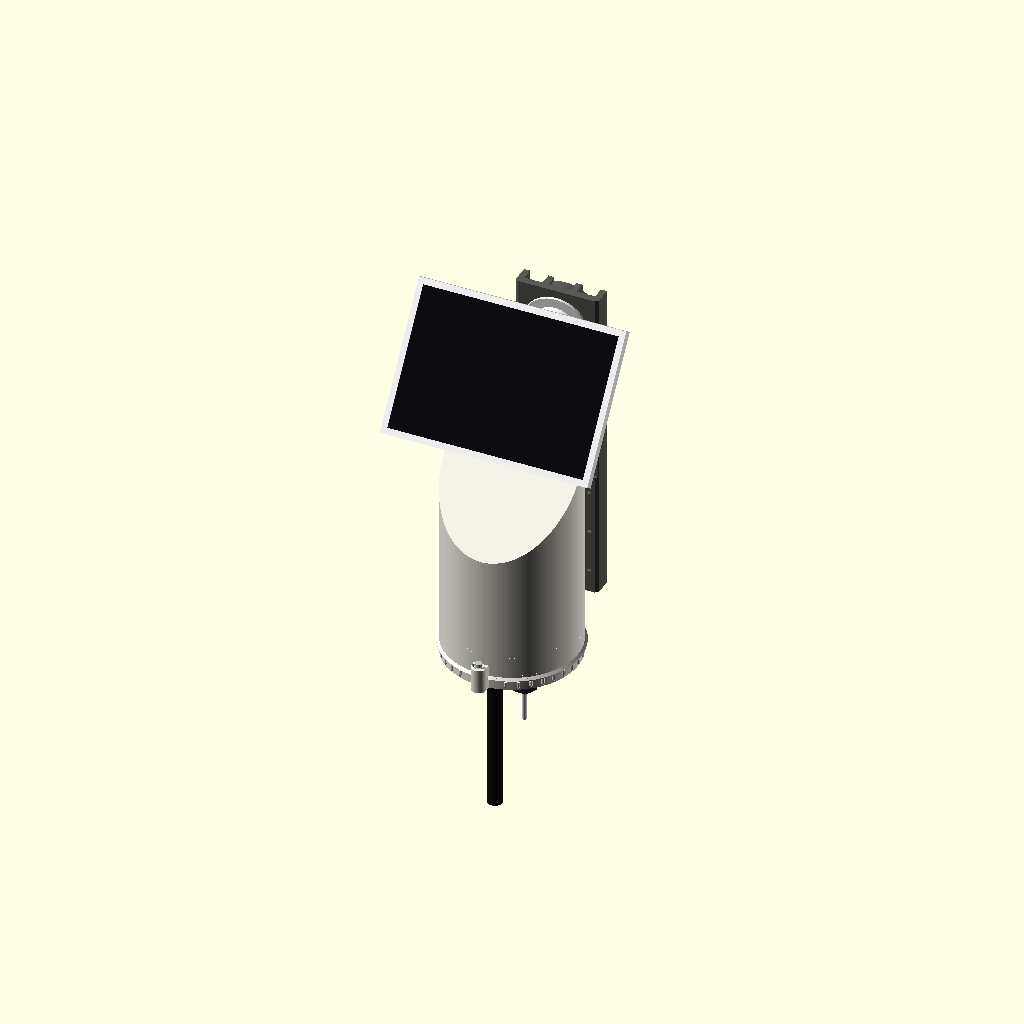
Cell 1 — every parameter at its default value.
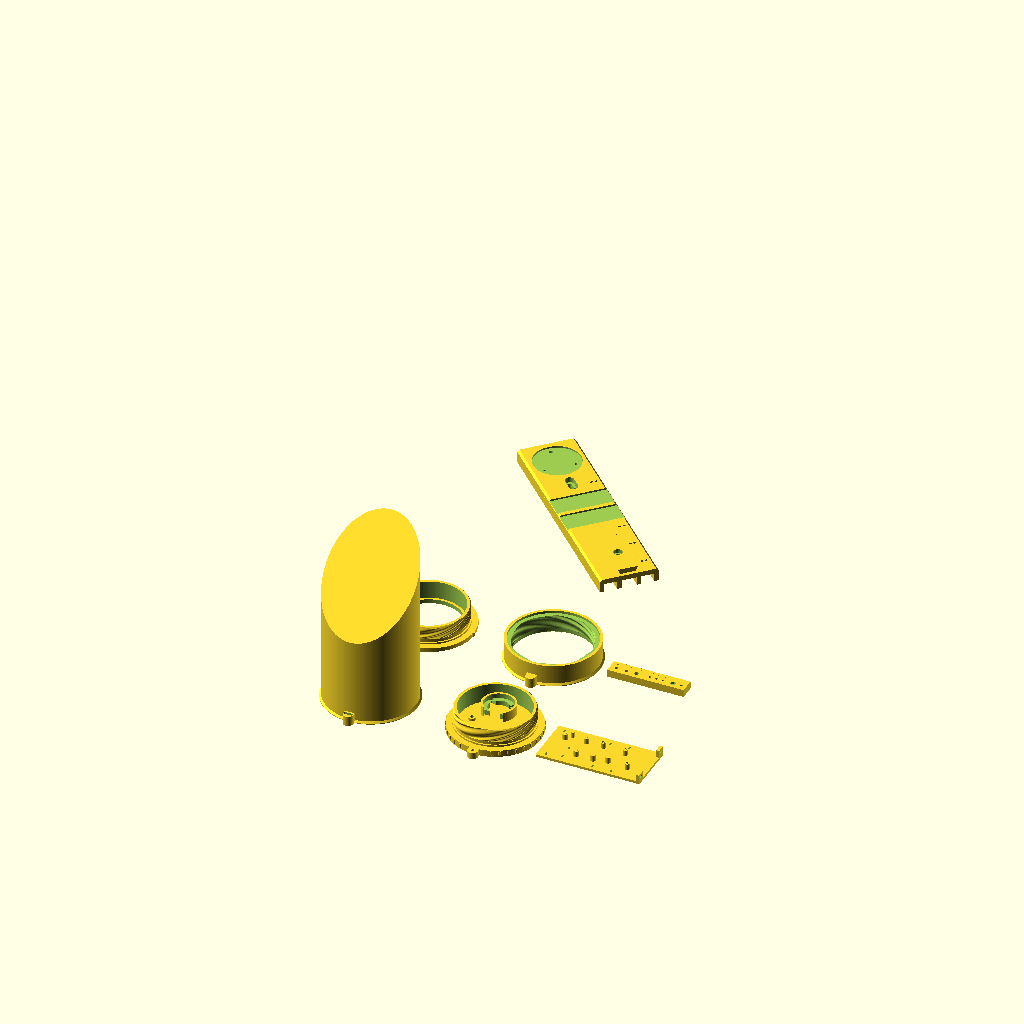
Cell 2: PART = "kit" (everything else at default).
The same orthographic view direction (rotation 55°, 0°, 25°; colour scheme Cornfield) for every cell, with the view re-fitted per cell, so scale and position can differ between cells.
OpenSCAD source file cad/tahoe-repeater.scad:
// =====================================================================
// Tahoe MeshCore solar repeater, design revision 7
// https://github.com/ksullivan86/meshcore
// Licensed CC BY-NC-SA 4.0 (see LICENSE). No commercial use without
// written permission from the author.
// ---------------------------------------------------------------------
// A round printed enclosure for a RAK4631 MeshCore repeater, a 15 Ah
// LiFePO4 cell and a small 5 V solar panel. It hangs on a printed tree
// bracket that also carries the panel's round camera-style mount.
//
// The enclosure has one joint. It closes with a quarter-turn thread
// that only fits one way round, so the sloped roof always faces away
// from the tree, and it seals with one O-ring (AS568-153) that sits in a
// groove on the lower part and presses against a smooth bore in the
// upper part. The O-ring seals sideways, so the thread only has to hold
// the parts together and turns by hand.
//
//   VERSION A (the main one): the top slides down onto the bracket's
//     dovetail rail and stays there. The base, with the cell, the boards
//     and every opening, screws up into it from below. To open it: lock
//     screw out, a quarter turn, lower the base.
//   VERSION B: a tall can slides down onto the rail and a short lid
//     screws on top. To open it: lock screw out, a quarter turn, lift the
//     lid off. The joint is higher up, so B is meant for milder weather.
//
//   MOUNT "tree": the panel mount's top hole takes a long wood screw
//     into the tree; its other two holes use M3 nuts sealed in the
//     bracket.
//   MOUNT "bolt": all three mount holes use sealed M3 nuts, and the
//     bracket gets its own screw above the mount. Works with straps too.
//   MOUNT "wing": M3 bolts sit in hex pockets on the back of the bracket
//     with their threads out the front, and wing nuts hold the mount, so
//     the panel comes off by hand. Extra screw above the mount as "bolt".
//
// Sealed nuts: the bracket (tree and bolt mounts) and the lower part's
// lock tab each hold a hex nut that goes in during a print pause. The
// heights are echoed below and listed in the build guide.
//
// Frame: Z up, joint at z = 0 (A) or z = ZJ_B (B), +Y toward the tree,
// -Y away from it (south). Units mm. Written for OpenSCAD 2021.01.
// =====================================================================

/* [What to make] */
PART    = "assembly"; // [assembly, kit, upper, lower, bracket, sled, thread_test_male, thread_test_female, fit_test, wing_spacers]
VERSION = "A";        // [A, B]
MOUNT   = "tree";     // [tree, bolt, wing]
POSE    = "print";    // [print, assembled]

/* [Panel mount: measure yours] */
// center to center between two of the mount's three holes
MOUNT_HOLE_SPACING = 36;
// the three holes, measured round from 3 o'clock; 90 = top
MOUNT_HOLE_ANG = [90, 210, 330];
// pocket that centres the mount's round base
MOUNT_D = 55.6;

/* [Hardware fit] */
INSERT_D    = 4.3;    // M3 heat-set insert hole (sled feet)
M2_INSERT_D = 3.1;    // M2 heat-set insert hole (board standoffs)
M3_CLEAR    = 3.4;
NUT_AF      = 5.8;    // pocket for an M3 hex nut, 5.5 across flats x 2.4
NUT_H       = 2.8;
BOLT_HEAD_AF = 5.7;   // pocket for an M3 hex bolt head (wing mount)
TREE_SCREW_D = 4.8;   // hole for the long #6 or #8 wood screw (tree-screw mount)

/* [Hidden] */
$fa = 2; $fs = 0.4;
FN = 180;
SQ2 = sqrt(2);

// ------------------------------ shell ------------------------------
W     = 3.2;          // wall
R_C   = 42;           // opening inside the lower part's spigot
R_OUT = 54.3;         // outside radius
R_DI  = R_OUT - W;

// -------------------- thread: 8 ridges, quarter turn --------------------
TH_SEG  = [62, 60, 36, 63, 34, 33, 37, 35];  // ridge widths, degrees: fits at one angle only
TH_LEAD = 64;         // each ridge rises 64 mm per turn
TH_E    = 0.75;       // ridges +-0.75 (1.5 mm deep), flanks 39 deg or less from vertical
TH_RM   = 45.75;      // male mean radius: root 45.0, crest 46.5
TH_CLR  = 0.5;        // radial clearance
TH_H    = 16;         // thread length
TH_CH   = 1.2;        // lead-in chamfers
TURN    = TH_H / TH_LEAD * 360;   // 90 deg from drop-in to closed

// -------- seal: AS568-153 (88.57 x 2.62) in a groove on the spigot --------
OR_ID = 88.57;
OR_CS = 2.62;
R_G   = 45.2;         // groove floor
R_B   = 47.2;         // bore in the upper part
R_S   = 46.95;        // spigot lip beside the groove
G0    = 2.0;          // groove from z 2.0 ...
GW    = 3.6;          // ... to 5.6
G1    = G0 + GW;
SPIG_TOP = G1 + TH_H;         // 21.6: thread runs z 5.6 .. 21.6
FEM_TOP  = SPIG_TOP + 1;      // top of the female thread zone

// drip lip round the upper part's rim
LIP   = 2;
LIP_E = 0.8;

// ------------------------------ heights ------------------------------
FL_T   = 8;           // floor and flange
ZA0    = 154;         // A roof, inside: z = ZA0 + y (45 deg, high at the tree)
ZJ_B   = 130;         // B joint height
LID_SLOPE = 20;       // B lid roof
LID_Z_IN  = 40.5;     // B lid roof, inside, above its rim: z = LID_Z_IN + y tan(20)

// ---------------------- lock: one M3 x 20 from the top ----------------------
LOCK_A  = -90;        // tabs at the front
LOCK_R  = 58.5;
LUG_W   = 12;
LUG_R1  = LOCK_R + LUG_W/2;
LUG_H   = 12;         // upper part's tab
LOCK_SLOT = 4;        // +- deg slot in the upper tab
LOCK_NUT_TOP = 4.4;   // sealed nut pocket top, below the lower tab's top face
NUB_A_TOP  = LOCK_A - TURN;   // A: base tab lines up here to go on
NUB_A_BASE = LOCK_A + TURN;   // B: lid tab lines up here to go on

// ------------------- openings in the floor, all facing down -------------------
VENT_P  = [-21, -20]; // M12 vent stands upside down inside; its nut sits in a hex pocket underneath
VENT_HOLE = 12.4;
VENT_NUT_AF = 16.4;
VENT_POCKET = FL_T - 3.0;
GLAND_P = [20, -21];  // 1/4" NPT cable gland, lock nut inside
GLAND_D = 14.3;
GLAND_POCKET_D = 24;
GLAND_POCKET = 2.0;
SMA_P   = [0, -30];   // SMA bulkhead
SMA_HOLE = 6.7;
SMA_POCKET_D = 16;
SMA_FLOOR = 2.0;

// ------------------- cell: Gotion 33140 stands behind the sled -------------------
CELL_D  = 33.6;
CELL_L  = 140;
CELL_P  = [-5, 20];   // off centre, so it clears A's sloped roof while the base turns
CELL_Z0 = 6;
CUP_RI  = 17.6;
CUP_T   = 2.4;
CUP_H   = 12;

// ------------------------------ sled ------------------------------
SL_X  = 30;
SL_T  = 3;
SL_Z0 = 3;
SL_Z1 = 128;
SL_FOOT = [26, -4.5];
SO_D = 6;
SO_H = 7;             // room for a RAK1901 sensor under the RAK19003
M2_HOLE_DEPTH = SO_H + SL_T - 0.8;
BQ0  = [-15.9, 64];   // Adafruit bq25185 #6091
BQ_HOLES = [[2.54, 2.54], [29.21, 2.54], [2.54, 22.86], [29.21, 22.86]];
MB0  = [8, 96];       // Adafruit MiniBoost #4654
MB_HOLE = [2.54, 15.24];
MB_REST = [8.9, 9.0];
RAK0 = [6, 43];       // RAK19003
RAK_HOLES = [[-17, 18], [7, 16], [-4, -5]];
function rak_xz(p) = [RAK0[0] - p[1], RAK0[1] + p[0]];

// ------------------------------ bracket ------------------------------
Y_PF  = 78;           // plate front face
PL_T  = 6;
PL_W  = 68;
RIB_D = 10;           // ribs toward the tree
Y_BK  = Y_PF + PL_T + RIB_D;   // 94, the bark
FEET  = [[-34, 5], [-14, 5], [9, 5], [29, 5]];
ZB0   = 2;            // bracket bottom
EDGE_CH = 2.5;        // chamfer on the front side edges, easy on straps
SCREW_D = 5.2;        // #10 wood screw clearance
HEAD_CB = 10.5;       // pan head counterbore
CB_DEPTH = 4.5;
KEY_HEAD = 11; KEY_SHANK = 5.4; KEY_SLIDE = 12;
KEY_LIP = 9.5;        // keyhole screw head stands 9.5 mm off the bark
DT_ROOT = 18; DT_TIP = 24; DT_H = 6; DT_CLR = 0.3;   // dovetail
RAIL_A = [6, 70];     // A: rail plus its 45 deg peak; the top lifts 83 mm to come off
BLK_A_W = 34; BLK_A_TOP = 100;
RAIL_B = [6, 40];     // B: short rail so the can (lid off) lifts off under the panel arm
BLK_B_W = 34; BLK_B_TOP = 110;
STRAP_W = 27;         // 1" strap
STRAP_REC = 2;        // recessed across the front, behind the enclosure
STRAPS_A = [106, 138];
STRAPS_B = [114, 146];
ZIPS_A = [20, 55, 90, 180];   // zip-tie slot pairs for the panel cable, +X side
ZIPS_B = [20, 60, 100, 190];
// panel mount pad
Z_PAD_A = 232;
Z_PAD_B = 242;
PAD_RAISE_B = 20;     // B's pad stands out 20 mm so the panel clears the lid coming off
PAD_D = 64;
MOUNT_POCKET = 2;
NUT_BACK = 7;         // sealed nut sits 7 mm behind the mount's pocket floor
WING_BOLT = 25;       // M3 x 25 hex bolts (wing mount) ...
WING_OUT  = 13.4;     // ... stick out 13.4 mm past the pocket floor
EXTRA_UP  = 35;       // bolt and wing mounts: extra tree screw above the pad
KNUCKLE = 80;         // mount's tilt joint, in front of its base
PNL = [170, 120, 7];  // Rebower 4 W panel
PNL_TILT = 55;        // from horizontal (winter sun at 39 N)

// ------------------------------ derived ------------------------------
function cum(v, i) = i == 0 ? 0 : cum(v, i - 1) + v[i - 1];
TH_N = len(TH_SEG);
TH_S = [for (i = [0 : TH_N]) cum(TH_SEG, i)];
MOUNT_BC = MOUNT_HOLE_SPACING / sin(60);
Z_TOPB = ZA0 + W*SQ2 + R_OUT;          // A roof at the back, outside
LID_TOPB = ZJ_B + LID_Z_IN + W/cos(LID_SLOPE) + R_OUT*tan(LID_SLOPE);
function z_pad(v) = v == "A" ? Z_PAD_A : Z_PAD_B;
function pad_face(v) = v == "A" ? Y_PF : Y_PF - PAD_RAISE_B;
function pocket_floor(v) = pad_face(v) + MOUNT_POCKET;
function key_z(v) = z_pad(v) - PAD_D/2 - 7.5;
function extra_z(v) = z_pad(v) + EXTRA_UP;
function zb1(v, m) = m == "tree" ? z_pad(v) + PAD_D/2 + 2 : extra_z(v) + HEAD_CB/2 + 4;
function rail(v) = v == "A" ? RAIL_A : RAIL_B;
function rail_screw_z(v) = (rail(v)[0] + rail(v)[1]) / 2;
function straps(v) = v == "A" ? STRAPS_A : STRAPS_B;
function zips(v) = v == "A" ? ZIPS_A : ZIPS_B;
function mount_hole(v, a) = [MOUNT_BC/2*cos(a), z_pad(v) + MOUNT_BC/2*sin(a)];
function print_z(y) = Y_BK - y;       // bracket prints bark side down
function knuckle_p(v) = [0, pad_face(v) - (KNUCKLE - MOUNT_POCKET), z_pad(v)];
function bed_fit(v, m) = (zb1(v, m) - ZB0 + PL_W) / SQ2;

OR_STRETCH = 2*R_G / OR_ID - 1;
OR_SQUEEZE = (OR_CS*(1 - OR_STRETCH/2) - (R_B - R_G)) / (OR_CS*(1 - OR_STRETCH/2));
OR_FILL = (PI*OR_CS*OR_CS/4) / (GW*(R_B - R_G));
echo(str("v7: O-ring stretch ", round(OR_STRETCH*1000)/10, " %, squeeze ", round(OR_SQUEEZE*1000)/10,
         " %, groove fill ", round(OR_FILL*100), " %; turn ", TURN, " deg; A roof back ", Z_TOPB,
         "; B lid back ", LID_TOPB));
echo(str("v7: pauses (print z of the pocket top): A base ", FL_T - LOCK_NUT_TOP, ", B can ", ZJ_B + FL_T - LOCK_NUT_TOP,
         ", bracket A ", print_z(pocket_floor("A") + NUT_BACK), ", bracket B ", print_z(pocket_floor("B") + NUT_BACK)));
echo(str("v7: wing-nut spacers: A ", round(max(0, wing_spacer_len("A"))*10)/10, " mm (0 = none), B ", round(wing_spacer_len("B")*10)/10, " mm"));
echo(str("v7: bracket length / bed diagonal: A tree ", zb1("A","tree") - ZB0, "/", bed_fit("A","tree"),
         ", A bolt ", zb1("A","bolt") - ZB0, "/", bed_fit("A","bolt"), ", B tree ", zb1("B","tree") - ZB0, "/", bed_fit("B","tree"),
         ", B bolt ", zb1("B","bolt") - ZB0, "/", bed_fit("B","bolt"), "; mount bolt circle ", MOUNT_BC));
assert(TH_S[TH_N] == 360, "thread ridge widths must add to 360");
assert(min(TH_SEG) >= 30.2, "narrowest ridge would overhang more than 41.5 deg");
assert(OR_STRETCH > 0.01 && OR_STRETCH < 0.04, "O-ring stretch outside 1 to 4 %");
assert(OR_SQUEEZE > 0.15 && OR_SQUEEZE < 0.30, "O-ring squeeze outside 15 to 30 %");
assert(R_B - (TH_RM + TH_E) >= 0.5, "thread crest must pass the O-ring bore");
assert(bed_fit("B", "bolt") <= 252, "B bracket too long for a 256 mm bed");
assert(MOUNT_BC/2 + NUT_AF/2/cos(30) < PAD_D/2 - 2, "mount holes too far out for the pad");
assert(OR_FILL < 0.85, "O-ring groove over 85 % full");
function on_layer(z) = abs(z/0.2 - round(z/0.2)) < 1e-6;
assert(on_layer(FL_T - LOCK_NUT_TOP) && on_layer(ZJ_B + FL_T - LOCK_NUT_TOP), "lock nut pocket not on a 0.2 mm layer");
assert(on_layer(print_z(pocket_floor("A") + NUT_BACK)) && on_layer(print_z(pocket_floor("B") + NUT_BACK)),
       "bracket nut pockets not on a 0.2 mm layer");

// ============================== HELPERS ==============================
// Thread surface: radius r + e*g(phi - 360*z/lead), one raised-cosine ridge per
// TH_SEG segment. Male and female share the phase, so they meet one way only.
function th_g(p) = let(q = p - 360*floor(p/360), i = max([for (k = [0 : TH_N - 1]) if (q >= TH_S[k]) k]))
  -cos(360*(q - TH_S[i])/(TH_S[i + 1] - TH_S[i]));
module kthread(r, z0, z1, dz = 0.4) {
  na = 360;
  nz = max(2, ceil((z1 - z0)/dz));
  pts = [for (k = [0 : nz]) for (i = [0 : na - 1])
           let(z = z0 + (z1 - z0)*k/nz, phi = 360*i/na, rho = r + TH_E*th_g(phi - 360*z/TH_LEAD))
           [rho*cos(phi), rho*sin(phi), z]];
  side = [for (k = [0 : nz - 1]) for (i = [0 : na - 1])
            let(a = k*na + i, b = k*na + (i + 1)%na, c = (k + 1)*na + (i + 1)%na, d = (k + 1)*na + i)
            [a, d, c, b]];
  bottom = [[for (i = [0 : na - 1]) i]];
  top = [[for (i = [na - 1 : -1 : 0]) nz*na + i]];
  polyhedron(points = pts, faces = concat(side, bottom, top), convexity = 6);
}
// lower part's spigot: lip, O-ring groove, then the thread, 45 deg start and a lead-in on top
module male_spigot() difference() {
  union() {
    cylinder(r = R_S, h = G0, $fn = FN);
    translate([0, 0, G0 - 0.01]) cylinder(r = R_G, h = GW + 0.02, $fn = FN);
    intersection() {
      kthread(TH_RM, G1, SPIG_TOP);
      translate([0, 0, G1 - 0.001]) cylinder(r1 = R_G, r2 = R_G + TH_H + 0.002, h = TH_H + 0.002, $fn = FN);
      union() {
        translate([0, 0, G1 - 1]) cylinder(r = 60, h = SPIG_TOP - TH_CH - G1 + 1, $fn = FN);
        translate([0, 0, SPIG_TOP - TH_CH - 0.001])
          cylinder(r1 = TH_RM + TH_E, r2 = TH_RM + TH_E - TH_CH, h = TH_CH + 0.002, $fn = FN);
      }
    }
  }
  translate([0, 0, -1]) cylinder(r = R_C, h = SPIG_TOP + 2, $fn = FN);
}
// what the upper part's skirt loses: O-ring bore with a lead-in, 45 deg step, female thread
module female_cut() {
  kthread(TH_RM + TH_CLR, G1 - 0.6, FEM_TOP + 0.37);   // no grid ring on the FEM_TOP plane
  translate([0, 0, -1]) cylinder(r = R_B, h = G1 + 1, $fn = FN);
  translate([0, 0, G1 - 0.001])
    cylinder(r1 = R_B, r2 = TH_RM + TH_CLR - TH_E, h = R_B - (TH_RM + TH_CLR - TH_E), $fn = FN);
  translate([0, 0, -0.01]) cylinder(r1 = R_B + TH_CH, r2 = R_B, h = TH_CH + 0.01, $fn = FN);
}
module drip_lip() rotate_extrude($fn = FN)
  polygon([[R_OUT - 1, 0], [R_OUT + LIP, 0], [R_OUT + LIP, LIP_E], [R_OUT - 1, LIP_E + LIP + 1]]);
module lug2d() rotate(LOCK_A) hull() {
  translate([LOCK_R, 0]) circle(d = LUG_W);
  translate([R_OUT - 4, -LUG_W/2]) square([1, LUG_W]);
}
module lug_gusset(zt) hull() {        // 45 deg underside for a tab that isn't on the bed
  translate([0, 0, zt - 0.01]) linear_extrude(height = 0.01) lug2d();
  translate([0, 0, zt - (LUG_R1 - R_OUT) - 1]) linear_extrude(height = 0.01)
    intersection() { lug2d(); circle(r = R_OUT - 1, $fn = FN); }
}
module nub(a, z0, z1, under = true) rotate(a) translate([R_OUT - 0.5, 0, 0]) {
  translate([0, 0, z0]) cylinder(d = 4, h = z1 - z0, $fn = 24);
  if (under) translate([0, 0, z0 - 2]) cylinder(d1 = 0.01, d2 = 4, h = 2.001, $fn = 24);   // 45 deg underside
}
module grip_ribs(z0, z1) for (a = [0 : 10 : 359]) if (abs(((a - LOCK_A + 540) % 360) - 180) > 16)
  rotate(a) hull() {   // 45 deg lower end, so a rib that starts off the bed prints clean
    translate([R_OUT - 0.2, 0, z0 + 2.6]) cylinder(d = 2.6, h = z1 - z0 - 2.6, $fn = 16);
    translate([R_OUT - 0.3, 0, z0]) cylinder(d = 0.2, h = z1 - z0, $fn = 8);
  }
module lock_slot() hull() for (b = [LOCK_A - LOCK_SLOT, LOCK_A + LOCK_SLOT])
  rotate(b) translate([LOCK_R, 0, -1]) cylinder(d = M3_CLEAR, h = LUG_H + 2);
// sealed nut in the lower part's tab; zt = the tab's top face (the joint)
module lock_nut(zt) rotate(LOCK_A) translate([LOCK_R, 0, 0]) {
  translate([0, 0, zt - LOCK_NUT_TOP - NUT_H]) rotate(30) cylinder(d = NUT_AF/cos(30), h = NUT_H, $fn = 6);
  translate([0, 0, zt - LOCK_NUT_TOP - NUT_H - 6]) cylinder(d = M3_CLEAR, h = LOCK_NUT_TOP + NUT_H + 7);
}
module below_plane(c) {  // z <= c + y (45 deg, high toward +Y)
  rotate([90, 0, 90]) linear_extrude(height = 400, center = true)
    polygon([[-200, -60], [200, -60], [200, c + 200], [-200, c - 200]]);
}
module below_lid_roof(c) {  // z <= c + y tan(LID_SLOPE)
  rotate([90, 0, 90]) linear_extrude(height = 400, center = true)
    polygon([[-200, -60], [200, -60], [200, c + 200*tan(LID_SLOPE)], [-200, c - 200*tan(LID_SLOPE)]]);
}
// dovetail channel (open toward +Y at y_back) from z0 to z1, then a 45 deg roof
module dt_channel(y_back, z0, z1) {
  c = DT_CLR;
  tc = [[-DT_ROOT/2 - c, y_back + 1], [DT_ROOT/2 + c, y_back + 1], [DT_ROOT/2 + c, y_back],
        [DT_TIP/2 + c, y_back - DT_H - c], [-DT_TIP/2 - c, y_back - DT_H - c], [-DT_ROOT/2 - c, y_back]];
  translate([0, 0, z0]) linear_extrude(height = z1 - z0) polygon(tc);
  hull() {
    translate([0, 0, z1 - 0.01]) linear_extrude(height = 0.01) polygon(tc);
    translate([-0.005, y_back - DT_H - c, z1 + DT_TIP/2 + c]) cube([0.01, DT_H + c + 1, 0.01]);
  }
}
module dt_rail(z0, z1) {  // on the plate, tip toward -Y, 45 deg peak on top
  tr = [[-DT_ROOT/2, Y_PF + 0.01], [DT_ROOT/2, Y_PF + 0.01], [DT_TIP/2, Y_PF - DT_H], [-DT_TIP/2, Y_PF - DT_H]];
  translate([0, 0, z0]) linear_extrude(height = z1 - z0) polygon(tr);
  hull() {
    translate([0, 0, z1 - 0.01]) linear_extrude(height = 0.01) polygon(tr);
    translate([-0.005, Y_PF - DT_H, z1 + DT_TIP/2]) cube([0.01, DT_H + 0.01, 0.01]);
  }
}
module yhole(x, z, d, y0, y1, fn = 0) translate([x, y0, z]) rotate([-90, 0, 0])
  if (fn > 0) cylinder(d = d, h = y1 - y0, $fn = fn); else cylinder(d = d, h = y1 - y0);
module yhex(x, z, af, y0, y1) translate([x, y0, z]) rotate([-90, 0, 0]) cylinder(d = af/cos(30), h = y1 - y0, $fn = 6);
module clipz(z0, z1) intersection() { union() children(); translate([-200, -200, z0]) cube([400, 400, z1 - z0]); }
module pad_frame(v) translate([0, pad_face(v), z_pad(v)]) rotate([90, 0, 0]) children();  // local +z = -Y

// ============================ FLOOR AND INSIDES ============================
module insides_mounts() {
  translate([CELL_P[0], CELL_P[1], 0]) difference() {   // cell cup, three pads, open toward the sled
    cylinder(r = CUP_RI + CUP_T, h = CUP_H);
    translate([0, 0, CELL_Z0]) cylinder(r = CUP_RI, h = CUP_H);
    translate([0, 0, -1]) cylinder(r = CUP_RI - 5, h = CUP_H + 2);
    for (a = [30, 150, 270]) rotate(a) translate([CUP_RI - 6, -4, -1]) cube([7, 8, CELL_Z0 + 1]);
    translate([-12, -CUP_RI - CUP_T - 1, -1]) cube([24, 10, CUP_H + 2]);
  }
  for (s = [-1, 1]) translate([s*SL_FOOT[0], SL_FOOT[1], 0]) cylinder(d = 9, h = SL_Z0);
}
module floor_cuts() {
  // vent: M12 hole, hex pocket for its nut underneath
  translate([VENT_P[0], VENT_P[1], -FL_T - 1]) cylinder(d = VENT_HOLE, h = FL_T + 2);
  translate([VENT_P[0], VENT_P[1], -FL_T - 0.01]) cylinder(d = VENT_NUT_AF/cos(30), h = VENT_POCKET + 0.01, $fn = 6);
  // cable gland: hole, pocket inside for its lock nut
  translate([GLAND_P[0], GLAND_P[1], -FL_T - 1]) cylinder(d = GLAND_D, h = FL_T + 2);
  translate([GLAND_P[0], GLAND_P[1], -GLAND_POCKET]) cylinder(d = GLAND_POCKET_D, h = GLAND_POCKET + 1);
  // SMA bulkhead: pocket inside, hole through the thin floor
  translate([SMA_P[0], SMA_P[1], -FL_T + SMA_FLOOR]) cylinder(d = SMA_POCKET_D, h = FL_T);
  translate([SMA_P[0], SMA_P[1], -FL_T - 1]) cylinder(d = SMA_HOLE, h = FL_T + 2);
  // heat-set inserts for the sled's feet
  for (s = [-1, 1]) translate([s*SL_FOOT[0], SL_FOOT[1], SL_Z0 - 7.5]) cylinder(d = INSERT_D, h = 8.5);   // M3 x 8 or x 10
}

// ================================ VERSION A ================================
module top_a() difference() {
  union() {
    intersection() {
      cylinder(r = R_OUT, h = 300, $fn = FN);
      below_plane(ZA0 + W*SQ2);
    }
    linear_extrude(height = LUG_H) lug2d();
    drip_lip();
    nub(NUB_A_TOP, 0.001, 10, false);
    translate([-BLK_A_W/2, R_OUT - 6, 0]) cube([BLK_A_W, Y_PF - DT_CLR - (R_OUT - 6), BLK_A_TOP]);
  }
  intersection() {
    translate([0, 0, FEM_TOP]) cylinder(r = R_DI, h = 300, $fn = FN);
    below_plane(ZA0);
  }
  female_cut();
  lock_slot();
  dt_channel(Y_PF - DT_CLR, -1, RAIL_A[1] + DT_CLR);
}
module base_a() difference() {
  union() {
    translate([0, 0, -FL_T]) cylinder(r = R_OUT, h = FL_T, $fn = FN);
    translate([0, 0, -FL_T]) linear_extrude(height = FL_T) lug2d();
    grip_ribs(-FL_T, -1);
    male_spigot();
    insides_mounts();
  }
  floor_cuts();
  lock_nut(0);
}

// ================================ VERSION B ================================
Z_SHOULDER = ZJ_B - FL_T - (R_DI - R_C);   // can narrows at 45 deg to the spigot opening
module can_b() difference() {
  union() {
    difference() {
      union() {
        translate([0, 0, -FL_T]) cylinder(r = R_OUT, h = FL_T + ZJ_B, $fn = FN);
        translate([0, 0, ZJ_B]) male_spigot();
        translate([0, 0, ZJ_B - FL_T]) linear_extrude(height = FL_T) lug2d();
        lug_gusset(ZJ_B - FL_T);
        nub(NUB_A_BASE, ZJ_B - FL_T, ZJ_B);
        translate([-BLK_B_W/2, R_OUT - 6, -FL_T]) cube([BLK_B_W, Y_PF - DT_CLR - (R_OUT - 6), BLK_B_TOP + FL_T]);
      }
      cylinder(r = R_DI, h = Z_SHOULDER + 0.01, $fn = FN);
      translate([0, 0, Z_SHOULDER]) cylinder(r1 = R_DI, r2 = R_C, h = R_DI - R_C, $fn = FN);
      translate([0, 0, ZJ_B - FL_T - 0.5]) cylinder(r = R_C, h = FL_T + 2, $fn = FN);
    }
    insides_mounts();
  }
  floor_cuts();
  lock_nut(ZJ_B);
  dt_channel(Y_PF - DT_CLR, -FL_T - 1, RAIL_B[1] + DT_CLR);
}
module lid_b() translate([0, 0, ZJ_B]) difference() {
  union() {
    intersection() {
      cylinder(r = R_OUT, h = 100, $fn = FN);
      below_lid_roof(LID_Z_IN + W/cos(LID_SLOPE));
    }
    linear_extrude(height = LUG_H) lug2d();
    drip_lip();
    grip_ribs(LIP_E + LIP + 1, 20);
  }
  intersection() {
    translate([0, 0, FEM_TOP]) cylinder(r = R_DI, h = 100, $fn = FN);
    below_lid_roof(LID_Z_IN);
  }
  female_cut();
  lock_slot();
}

// ================================ SLED ================================
function standoffs() = concat(
  [for (h = BQ_HOLES) [BQ0[0] + h[0], BQ0[1] + h[1]]],
  [[MB0[0] + MB_HOLE[0], MB0[1] + MB_HOLE[1]]],
  [for (h = RAK_HOLES) rak_xz(h)]);
ZIP = [[-24, 40], [24, 40], [-24, 118], [24, 118],
       [-24, 62], [22, 62], [-20, 100], [-4, 100], [22, 92]];
module sled_assembled() {
  difference() {
    union() {
      translate([-SL_X, 0, SL_Z0]) cube([2*SL_X, SL_T, SL_Z1 - SL_Z0]);
      for (s = [-1, 1]) translate([s*SL_FOOT[0] - 5, -9, SL_Z0]) cube([10, 9 + 0.01, 3.5]);
      for (s = standoffs()) translate([s[0], 0.01, s[1]]) rotate([90, 0, 0]) cylinder(d = SO_D, h = SO_H + 0.01);
      translate([MB0[0] + MB_REST[0], 0.01, MB0[1] + MB_REST[1]]) rotate([90, 0, 0]) cylinder(d = 4, h = SO_H + 0.01);
    }
    for (s = standoffs()) translate([s[0], -SO_H - 0.01, s[1]]) rotate([-90, 0, 0]) cylinder(d = M2_INSERT_D, h = M2_HOLE_DEPTH + 0.01);
    for (s = [-1, 1]) translate([s*SL_FOOT[0], SL_FOOT[1], SL_Z0 - 1]) cylinder(d = M3_CLEAR, h = 6);
    for (z = ZIP) translate([z[0] - 2.1, -1, z[1] - 1]) cube([4.2, SL_T + 2, 2]);
  }
}
module sled_flat() translate([0, 0, SL_T]) rotate([-90, 0, 0]) sled_assembled();

// =============================== BRACKETS ===============================
module mount_holes(v, m) {
  pf = pad_face(v); fl = pocket_floor(v);
  for (a = MOUNT_HOLE_ANG) {
    p = mount_hole(v, a);
    if (m == "tree" && a == 90) {
      yhole(p[0], p[1], TREE_SCREW_D, pf - 1, Y_BK + 1);           // wood screw into the tree
    } else if (m == "wing") {
      yhole(p[0], p[1], M3_CLEAR, pf - 1, Y_BK + 1);
      yhex(p[0], p[1], BOLT_HEAD_AF, fl + WING_BOLT - WING_OUT, Y_BK + 1);   // bolt head from the back
    } else {
      yhole(p[0], p[1], M3_CLEAR, pf - 1, Y_BK + 1);
      yhex(p[0], p[1], NUT_AF, fl + NUT_BACK, fl + NUT_BACK + NUT_H);        // sealed nut
    }
  }
}
module bracket(v, m) {
  zp = z_pad(v); z1 = zb1(v, m); r = rail(v);
  pf = pad_face(v); kz = key_z(v); rz = rail_screw_z(v); ez = extra_z(v);
  difference() {
    union() {
      // plate, front side edges chamfered
      translate([0, 0, ZB0]) linear_extrude(height = z1 - ZB0)
        polygon([[-PL_W/2, Y_PF + EDGE_CH], [-PL_W/2 + EDGE_CH, Y_PF], [PL_W/2 - EDGE_CH, Y_PF],
                 [PL_W/2, Y_PF + EDGE_CH], [PL_W/2, Y_PF + PL_T], [-PL_W/2, Y_PF + PL_T]]);
      for (f = FEET) translate([f[0], Y_PF + PL_T - 0.01, ZB0]) cube([f[1], RIB_D + 0.01, z1 - ZB0]);
      clipz(ZB0, z1) {
        // round foot behind the pad, down to the bark
        yhole(0, zp, PAD_D, Y_PF + 1, Y_BK, 120);
        // local feet behind the centre-row screws
        yhole(0, rz, 19, Y_PF + 1, Y_BK, 48);
        hull() for (z = [kz - KEY_SLIDE, kz]) yhole(0, z, 20, Y_PF + 1, Y_BK, 48);
        if (m != "tree") yhole(0, ez, 20, Y_PF + 1, Y_BK, 48);
      }
      if (pf < Y_PF) yhole(0, zp, PAD_D, pf, Y_PF + 0.01, 120);   // B: raised pad
      dt_rail(r[0], r[1]);
    }
    // pocket that centres the mount's round base
    yhole(0, zp, MOUNT_D, pf - 1, pf + MOUNT_POCKET, 120);
    mount_holes(v, m);
    // keyhole: the head goes in the round hole and the bracket drops KEY_SLIDE;
    // the head then sits in a recess, KEY_LIP off the bark, and can be tightened
    yhole(0, kz - KEY_SLIDE, KEY_HEAD, Y_PF - 1, Y_BK + 1);
    hull() for (z = [kz - KEY_SLIDE, kz]) yhole(0, z, KEY_SHANK, Y_PF - 1, Y_BK + 1);
    hull() for (z = [kz - KEY_SLIDE, kz]) yhole(0, z, KEY_HEAD, Y_PF - 1, Y_BK - KEY_LIP);
    // tree screw inside the rail, head sunk below the rail face
    yhole(0, rz, SCREW_D, Y_PF - DT_H - 1, Y_BK + 1);
    yhole(0, rz, HEAD_CB, Y_PF - DT_H - 1, Y_PF - DT_H + CB_DEPTH);
    // bolt and wing mounts: the bracket's own top screw
    if (m != "tree") {
      yhole(0, ez, SCREW_D, Y_PF - 1, Y_BK + 1);
      yhole(0, ez, HEAD_CB, Y_PF - 1, Y_PF + CB_DEPTH);
    }
    // strap channels across the front
    for (z = straps(v)) translate([-PL_W/2 - 1, Y_PF - 1, z]) cube([PL_W + 2, STRAP_REC + 1, STRAP_W]);
    // zip-tie slot pairs for the panel cable
    for (z = zips(v)) for (x = [20, 25]) translate([x, Y_PF - 1, z]) cube([3, PL_T + 2, 2.4]);
  }
}
// Wing-nut mount: the bolt head sits at the front end of a hex pocket that opens
// at the back. On B the pocket is deeper than the head, so a printed hex spacer
// goes in behind each head and the tree holds it there.
function wing_pocket(v) = Y_BK - (pocket_floor(v) + WING_BOLT - WING_OUT);
function wing_spacer_len(v) = wing_pocket(v) - 2.0 - 0.4;     // DIN 933 M3 head is 2 mm
module wing_spacer(v) rotate([0, 90, 0]) rotate(30)            // lies on a flat side to print
  cylinder(d = (BOLT_HEAD_AF - 0.4)/cos(30), h = wing_spacer_len(v), $fn = 6);
module wing_spacers_print(v) for (i = [0 : 2]) translate([0, i*9, (BOLT_HEAD_AF - 0.4)/2]) wing_spacer(v);
module bracket_print(v, m) {   // bark side down, turned 45 deg to fit the bed
  rotate(45) translate([0, 0, Y_BK]) rotate([-90, 0, 0])
    translate([0, 0, -(ZB0 + zb1(v, m))/2]) bracket(v, m);
}

// ============================ TEST PIECES ============================
// Print these first. Put the O-ring on the male ring, start the female ring
// with its tab at the male ring's nub and turn a quarter turn: it should stop
// with the tabs lined up and the O-ring hidden in the bore.
TT_FL = 5;
module thread_test_male() difference() {
  union() {
    translate([0, 0, -TT_FL]) cylinder(r = R_OUT, h = TT_FL, $fn = FN);
    translate([0, 0, -TT_FL]) linear_extrude(height = TT_FL) lug2d();
    nub(NUB_A_BASE, -TT_FL, 0, false);
    male_spigot();
  }
  translate([0, 0, -TT_FL - 1]) cylinder(r = R_C - 3, h = TT_FL + 2, $fn = FN);
}
module thread_test_female() difference() {
  union() {
    cylinder(r = R_OUT, h = FEM_TOP + 3, $fn = FN);
    linear_extrude(height = LUG_H) lug2d();
    drip_lip();
  }
  female_cut();
  translate([0, 0, FEM_TOP]) cylinder(r = R_DI, h = 10, $fn = FN);
}
// insert holes, a nut pocket and a bolt-head pocket, to check the fits
module fit_test() {
  m3 = [4.1, 4.3, 4.5];  m2 = [3.0, 3.1, 3.2];  m2_txt = ["3.0", "3.1", "3.2"];
  difference() {
    cube([92, 18, 9]);
    for (i = [0 : 2]) {
      translate([8 + i*12, 7, 1.5]) cylinder(d = m3[i], h = 9);
      translate([48 + i*8, 7, 9 - M2_HOLE_DEPTH]) cylinder(d = m2[i], h = M2_HOLE_DEPTH + 1);
      translate([8 + i*12, 14.5, 8]) linear_extrude(height = 1.01)
        text(str(m3[i]), size = 3, halign = "center", valign = "center");
      translate([48 + i*8, 14.5, 8]) linear_extrude(height = 1.01)
        text(m2_txt[i], size = 2.4, halign = "center", valign = "center");
    }
    translate([76, 7, 9 - NUT_H]) rotate(30) cylinder(d = NUT_AF/cos(30), h = NUT_H + 1, $fn = 6);
    translate([76, 7, -1]) cylinder(d = M3_CLEAR, h = 11);
    translate([86, 7, -1]) rotate(30) cylinder(d = BOLT_HEAD_AF/cos(30), h = 3.4, $fn = 6);
    translate([86, 7, -1]) cylinder(d = M3_CLEAR, h = 11);
    translate([76, 14.5, 8]) linear_extrude(height = 1.01) text("nut", size = 2.4, halign = "center", valign = "center");
    translate([86, 14.5, 8]) linear_extrude(height = 1.01) text("bolt", size = 2.4, halign = "center", valign = "center");
    translate([86, 2.6, 8]) linear_extrude(height = 1.01) text("under", size = 1.8, halign = "center", valign = "center");
  }
}

// ============================== PREVIEW DUMMIES ==============================
CLR_SHELL = [0.93, 0.92, 0.88];
CLR_BRKT  = [0.35, 0.35, 0.33];
module cell_dummy() color([0.22, 0.42, 0.58]) translate([CELL_P[0], CELL_P[1], CELL_Z0]) cylinder(d = CELL_D, h = CELL_L);
module boards_dummy() {
  color([0.15, 0.15, 0.15]) translate([RAK0[0] - 22, -SO_H - 1.6, RAK0[1] - 23]) cube([32, 1.6, 36]);
  color("White") translate([RAK0[0] - 14, -SO_H - 8, RAK0[1] - 18]) cube([20, 6.4, 26]);
  color([0.1, 0.4, 0.2]) translate([RAK0[0] - 8, -SO_H + 0.01, RAK0[1] - 20]) cube([10, 3.5, 10]);   // RAK1901
  color([0.1, 0.25, 0.55]) translate([BQ0[0], -SO_H - 1.6, BQ0[1]]) cube([31.75, 1.6, 25.4]);
  color([0.1, 0.25, 0.55]) translate([MB0[0], -SO_H - 1.6, MB0[1]]) cube([11.43, 1.6, 17.78]);
  color([0.15, 0.15, 0.15]) translate([-27, -2.5, 97]) cube([22, 2.5, 14]);
}
module ports_dummy() {
  color([0.1, 0.1, 0.1]) translate([VENT_P[0], VENT_P[1], 0.01]) cylinder(d = 18.5, h = 10);
  color([0.1, 0.1, 0.1]) translate([VENT_P[0], VENT_P[1], -FL_T - 1.8]) cylinder(d = 18, h = 3.79, $fn = 6);
  color([0.14, 0.14, 0.14]) translate([GLAND_P[0], GLAND_P[1], -FL_T - 16]) cylinder(d = 20, h = 15.99, $fn = 6);
  color([0.14, 0.14, 0.14]) translate([GLAND_P[0], GLAND_P[1], -GLAND_POCKET + 0.01]) cylinder(d = 21, h = 5, $fn = 6);
  color([0.9, 0.9, 0.9]) translate([GLAND_P[0], GLAND_P[1], -FL_T - 45]) cylinder(d = 3.5, h = 30);
  color("Gold") translate([SMA_P[0], SMA_P[1], -FL_T - 2.5]) cylinder(d = 9.2, h = 2.49, $fn = 6);
  color([0.08, 0.08, 0.08]) translate([SMA_P[0], SMA_P[1], -FL_T - 120]) cylinder(d = 12, h = 110);
  color("Gold") translate([SMA_P[0], SMA_P[1], -FL_T - 10.5]) cylinder(d = 9.2, h = 8, $fn = 6);
}
module oring_dummy() color([0.05, 0.05, 0.05]) translate([0, 0, G0 + OR_CS*1.12/2 + 0.02])
  rotate_extrude($fn = FN) translate([R_G + (R_B - R_G)/2, 0]) scale([(R_B - R_G)/OR_CS, 1.12]) circle(d = OR_CS, $fn = 24);
module lock_screw_dummy() color("Silver") rotate(LOCK_A) translate([LOCK_R, 0, 0]) {
  translate([0, 0, LUG_H]) cylinder(d = 7, h = 0.5);
  translate([0, 0, LUG_H + 0.5]) cylinder(d = 5.5, h = 3);
  translate([0, 0, LUG_H + 0.5 - 20]) cylinder(d = 3, h = 20);
  translate([0, 0, -LOCK_NUT_TOP - 0.4 - 2.4]) rotate(30) cylinder(d = 5.5/cos(30), h = 2.4, $fn = 6);
}
module mount_dummy(v) color("WhiteSmoke") pad_frame(v) {   // round camera-style mount, approximate
  translate([0, 0, -MOUNT_POCKET]) cylinder(d = 55, h = 4, $fn = 72);
  translate([0, 0, 2]) cylinder(d1 = 40, d2 = 24, h = 8, $fn = 48);
  translate([0, 0, 10]) cylinder(d1 = 24, d2 = 20, h = KNUCKLE - MOUNT_POCKET - 10 - 6, $fn = 48);
  translate([0, 0, KNUCKLE - MOUNT_POCKET - 6]) cylinder(d = 20, h = 8, $fn = 48);
}
module panel_dummy(v) translate(knuckle_p(v)) rotate([PNL_TILT, 0, 0]) {
  color("WhiteSmoke") { cylinder(d = 22, h = 12); translate([-PNL[0]/2, -PNL[1]/2, 12]) cube(PNL); }
  color([0.05, 0.05, 0.07]) translate([-PNL[0]/2 + 5, -PNL[1]/2 + 5, 12 + PNL[2]]) cube([PNL[0] - 10, PNL[1] - 10, 0.6]);
}
module tree_screws_dummy(v, m) color("Silver") {   // [x, z, y of head underside, head d, shank d]
  for (p = concat([[0, rail_screw_z(v), Y_PF - DT_H + CB_DEPTH, 9.5, 4.8]], [[0, key_z(v), Y_BK - KEY_LIP, 9.5, 4.8]],
                  m == "tree" ? [[0, mount_hole(v, 90)[1], pocket_floor(v) - 4, 7, 3.5]] : [[0, extra_z(v), Y_PF + CB_DEPTH, 9.5, 4.8]]))
    translate([p[0], p[2], p[1]]) rotate([-90, 0, 0]) {
      translate([0, 0, -3.3]) cylinder(d = p[3], h = 3.3);
      cylinder(d = p[4], h = 70);
    }
}
module trunk() color([0.33, 0.25, 0.19]) translate([0, Y_BK + 250, -500]) cylinder(r = 250, h = 1300, $fn = 120);

// ================================ LAYOUTS ================================
module upper(v) if (v == "A") top_a(); else lid_b();
module lower(v) if (v == "A") base_a(); else can_b();
module upper_print(v) if (v == "A") top_a(); else translate([0, 0, -ZJ_B]) lid_b();
module lower_print(v) translate([0, 0, FL_T]) lower(v);
module assembly(v, m) {
  color(CLR_SHELL) upper(v);
  color(CLR_SHELL) lower(v);
  color(CLR_BRKT) bracket(v, m);
  color([0.75, 0.7, 0.6]) translate([0, 0, 0]) sled_assembled();
  cell_dummy(); boards_dummy(); ports_dummy();
  translate([0, 0, v == "A" ? 0 : ZJ_B]) { oring_dummy(); lock_screw_dummy(); }
  mount_dummy(v); panel_dummy(v);
}
// Every printed part of one version, laid out apart. In Bambu Studio:
// right-click > Split > To objects, then put them on plates (see the build guide).
KIT_POS = [[-75, 0], [75, 0], [200, 0], [-75, 150], [75, 150], [190, 150], [0, 400]];
module kit(v, m) {
  translate(KIT_POS[0]) upper_print(v);
  translate(KIT_POS[1]) lower_print(v);
  translate(KIT_POS[2]) rotate(90) translate([0, -(SL_Z0 + SL_Z1)/2, 0]) sled_flat();
  translate(KIT_POS[3]) translate([0, 0, TT_FL]) thread_test_male();
  translate(KIT_POS[4]) thread_test_female();
  translate(KIT_POS[5]) translate([-46, -9, 0]) fit_test();
  translate(KIT_POS[6]) bracket_print(v, m);
  if (m == "wing" && wing_spacer_len(v) > 1) translate([250, 140, 0]) wing_spacers_print(v);
}

// ================================ DISPATCH ================================
if (PART == "assembly") assembly(VERSION, MOUNT);
else if (PART == "kit") kit(VERSION, MOUNT);
else if (PART == "upper") { if (POSE == "print") upper_print(VERSION); else upper(VERSION); }
else if (PART == "lower") { if (POSE == "print") lower_print(VERSION); else lower(VERSION); }
else if (PART == "bracket") { if (POSE == "print") bracket_print(VERSION, MOUNT); else bracket(VERSION, MOUNT); }
else if (PART == "sled") { if (POSE == "print") sled_flat(); else sled_assembled(); }
else if (PART == "thread_test_male") { if (POSE == "print") translate([0, 0, TT_FL]) thread_test_male(); else thread_test_male(); }
else if (PART == "thread_test_female") thread_test_female();
else if (PART == "fit_test") fit_test();
else if (PART == "wing_spacers") wing_spacers_print(VERSION);
Parameter table extracted from the source (name, type, default, range or options):
PART: string, default "assembly", options "assembly", "kit", "upper", "lower", "bracket", "sled", "thread_test_male", "thread_test_female", "fit_test", "wing_spacers"
VERSION: string, default "A", options "A", "B"
MOUNT: string, default "tree", options "tree", "bolt", "wing"
POSE: string, default "print", options "print", "assembled"
MOUNT_HOLE_SPACING: number, default 36
MOUNT_HOLE_ANG: vector, default [90, 210, 330]
MOUNT_D: number, default 55.6
INSERT_D: number, default 4.3
M2_INSERT_D: number, default 3.1
M3_CLEAR: number, default 3.4
NUT_AF: number, default 5.8
NUT_H: number, default 2.8
BOLT_HEAD_AF: number, default 5.7
TREE_SCREW_D: number, default 4.8
